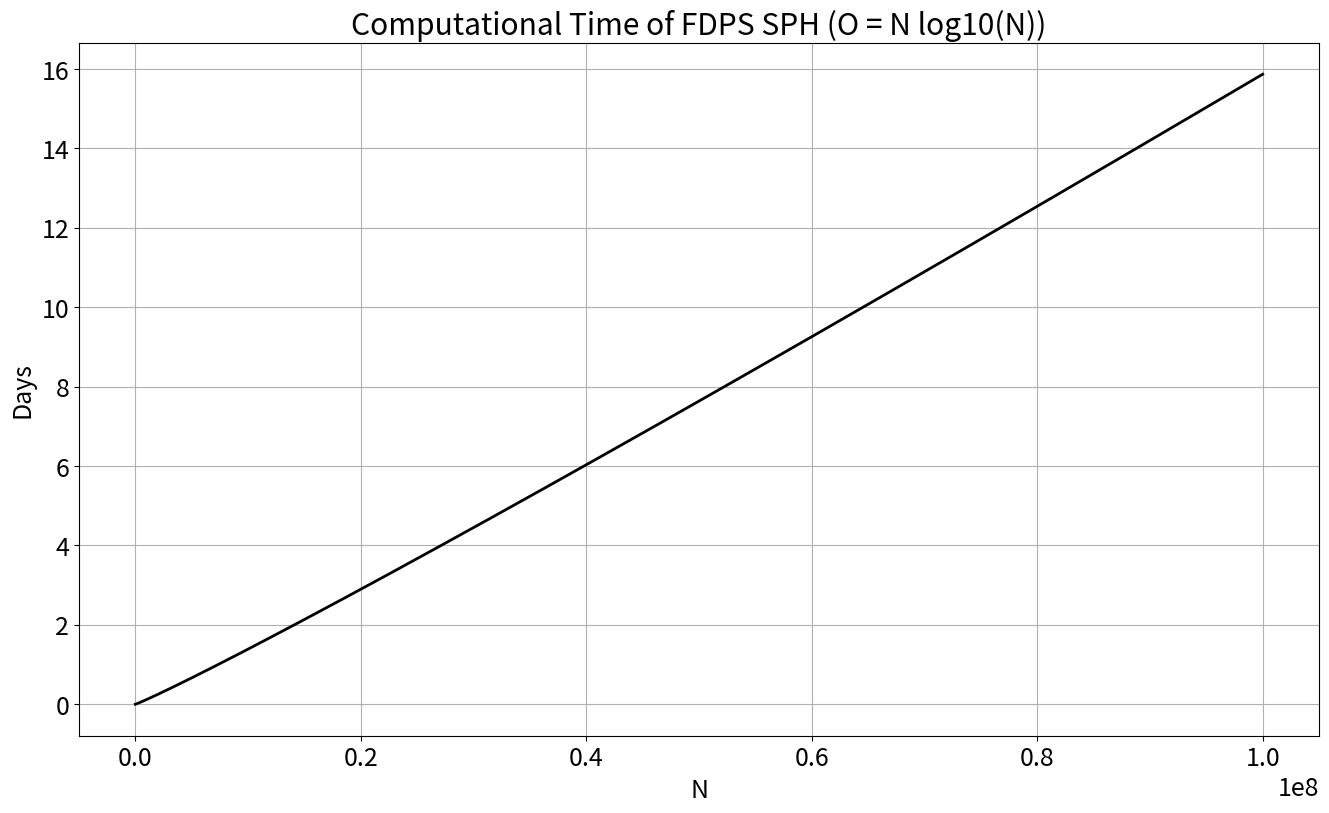

Write Python code to recreate this figure.
from math import log10
import numpy as np
import matplotlib
import matplotlib.pyplot as plt

font = {'size': 18}

matplotlib.rc('font', **font)

def big_O_scaler(desired_particles):
    # N = 2 * 10^6 simulates 1 second in 0.3 wall clock seconds
    # we want to run 20 simulated hours (7200 simulated seconds)
    scaler = 0.3 * 7200  # (0.3 t_wall / 1 t_sim) * (7200 t_sim) = 6 days wall clock time
    # what if we want to find out how long N = 10^7 takes?
    # i.e. 6 days / (2 * 10^6 * log10(2 * 10^6)) = x / (10^7 * log10(10^7))
    return desired_particles * log10(desired_particles) * (21600 / ((2 * 10 ** 6) * log10(2 * 10 ** 6)))

def seconds_to_days(s):
    return s / 86400


r = np.arange(10, 10 ** 8, 1000)
d = [big_O_scaler(desired_particles=i) for i in r]
d = [seconds_to_days(s=i) for i in d]

fig = plt.figure(figsize=(16, 9))
ax = fig.add_subplot(111)
ax.plot(
    r, d, linewidth=2.0, color='black'
)
ax.set_xlabel("N")
ax.set_ylabel("Days")
ax.set_title("Computational Time of FDPS SPH (O = N log10(N))")
ax.grid()

plt.show()
